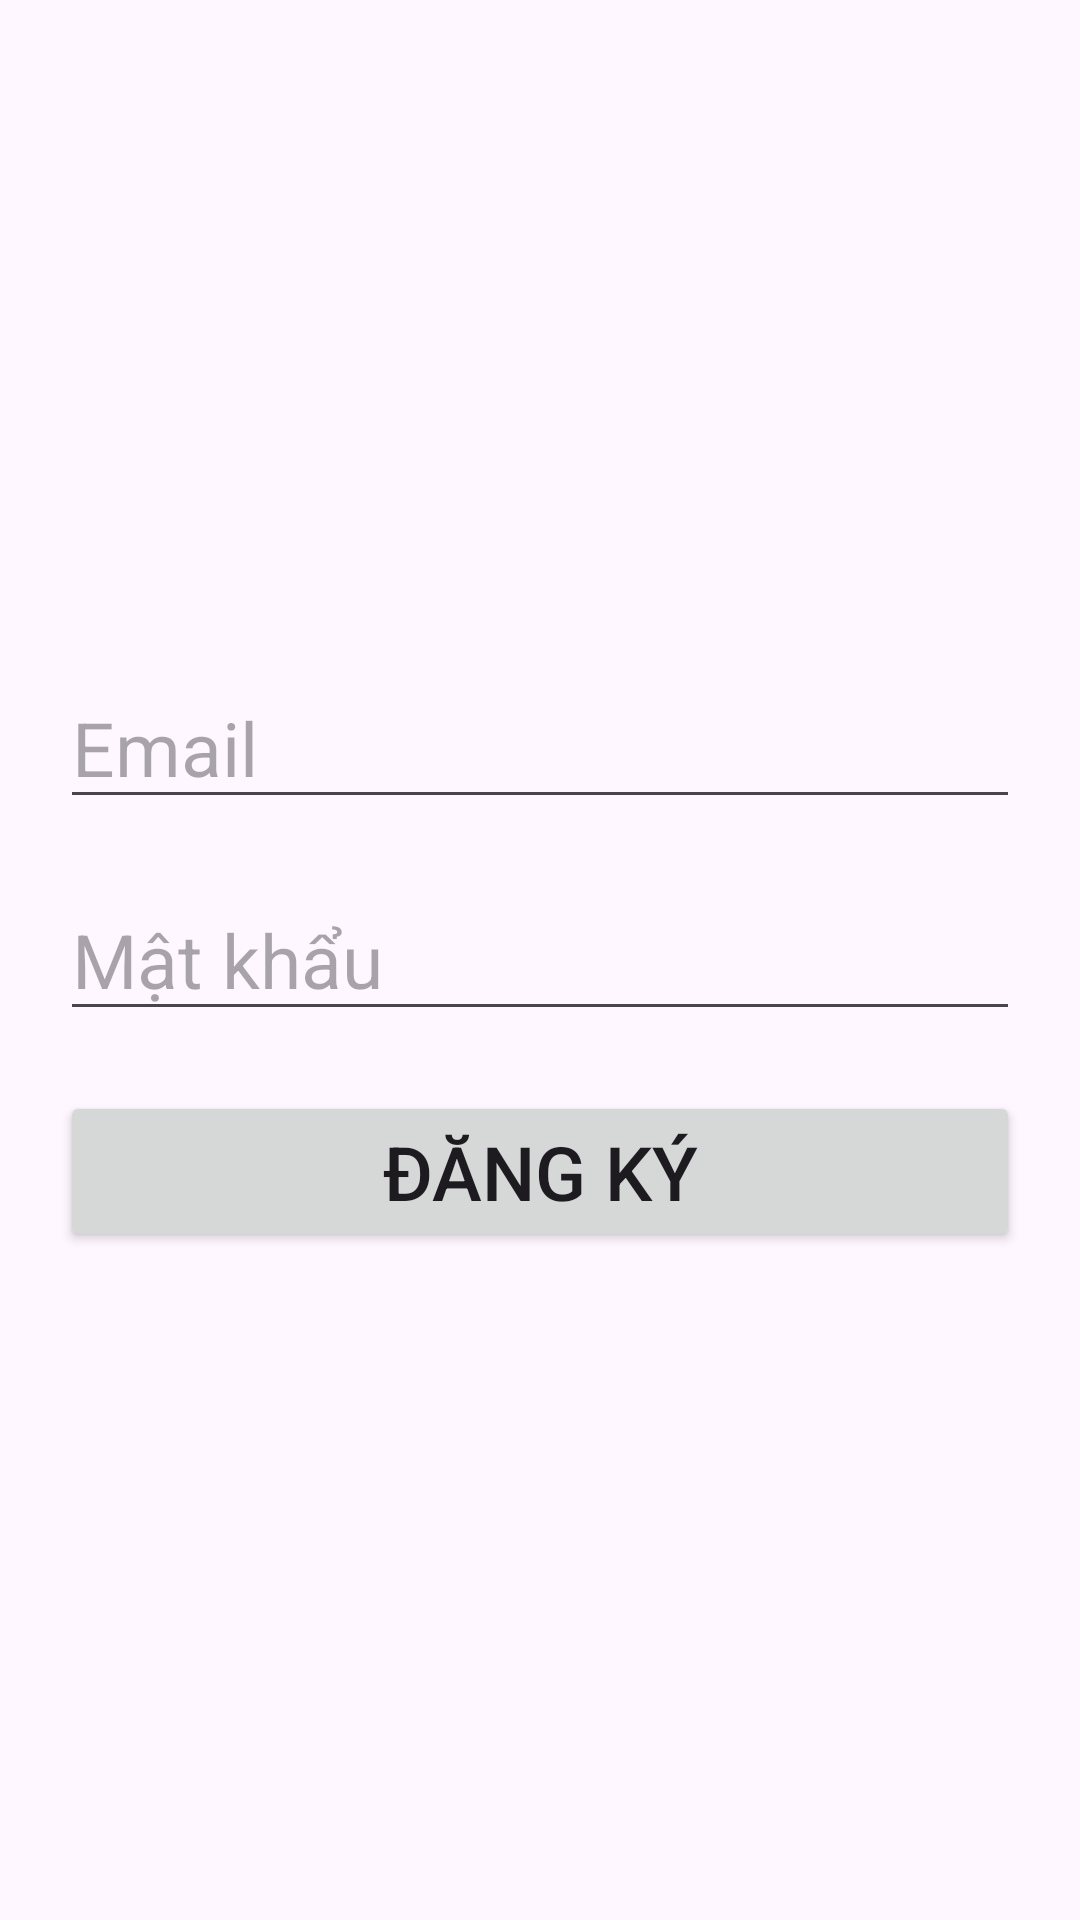

Write the Android layout XML for this screen, with the resource values it uses.
<!-- AndroidManifest.xml: application theme Theme.AND103_Lab1 -->
<!-- res/layout/activity_sign_up.xml -->
<?xml version="1.0" encoding="utf-8"?>
<LinearLayout xmlns:android="http://schemas.android.com/apk/res/android"
    xmlns:tools="http://schemas.android.com/tools"
    android:id="@+id/main"
    android:layout_width="match_parent"
    android:layout_height="match_parent"
    tools:context=".SignUpActivity"
    android:orientation="vertical"
    android:gravity="center"
    android:padding="10dp">

    <com.google.android.material.textfield.TextInputEditText
        android:id="@+id/edUN"
        android:layout_width="match_parent"
        android:layout_height="wrap_content"
        android:layout_margin="10dp"
        android:hint="@string/sE"
        android:textSize="25sp"
        android:inputType="text"/>

    <com.google.android.material.textfield.TextInputEditText
        android:id="@+id/edPW"
        android:layout_width="match_parent"
        android:layout_height="wrap_content"
        android:layout_margin="10dp"
        android:hint="@string/sMK"
        android:textSize="25sp"
        android:inputType="textPassword"/>

    <Button
        android:id="@+id/btnSignup"
        android:layout_width="match_parent"
        android:layout_height="wrap_content"
        android:layout_margin="10dp"
        android:text="@string/sDK"
        android:textSize="25sp"/>

</LinearLayout>
<!-- resources referenced by this layout -->
<resources>
  <string name="sDK">Đăng ký</string>
  <string name="sE">Email</string>
  <string name="sMK">Mật khẩu</string>
  <style name="Theme.AND103_Lab1" parent="Base.Theme.AND103_Lab1" />
  <style name="Base.Theme.AND103_Lab1" parent="Theme.Material3.DayNight.NoActionBar">
          
          
      </style>
</resources>
